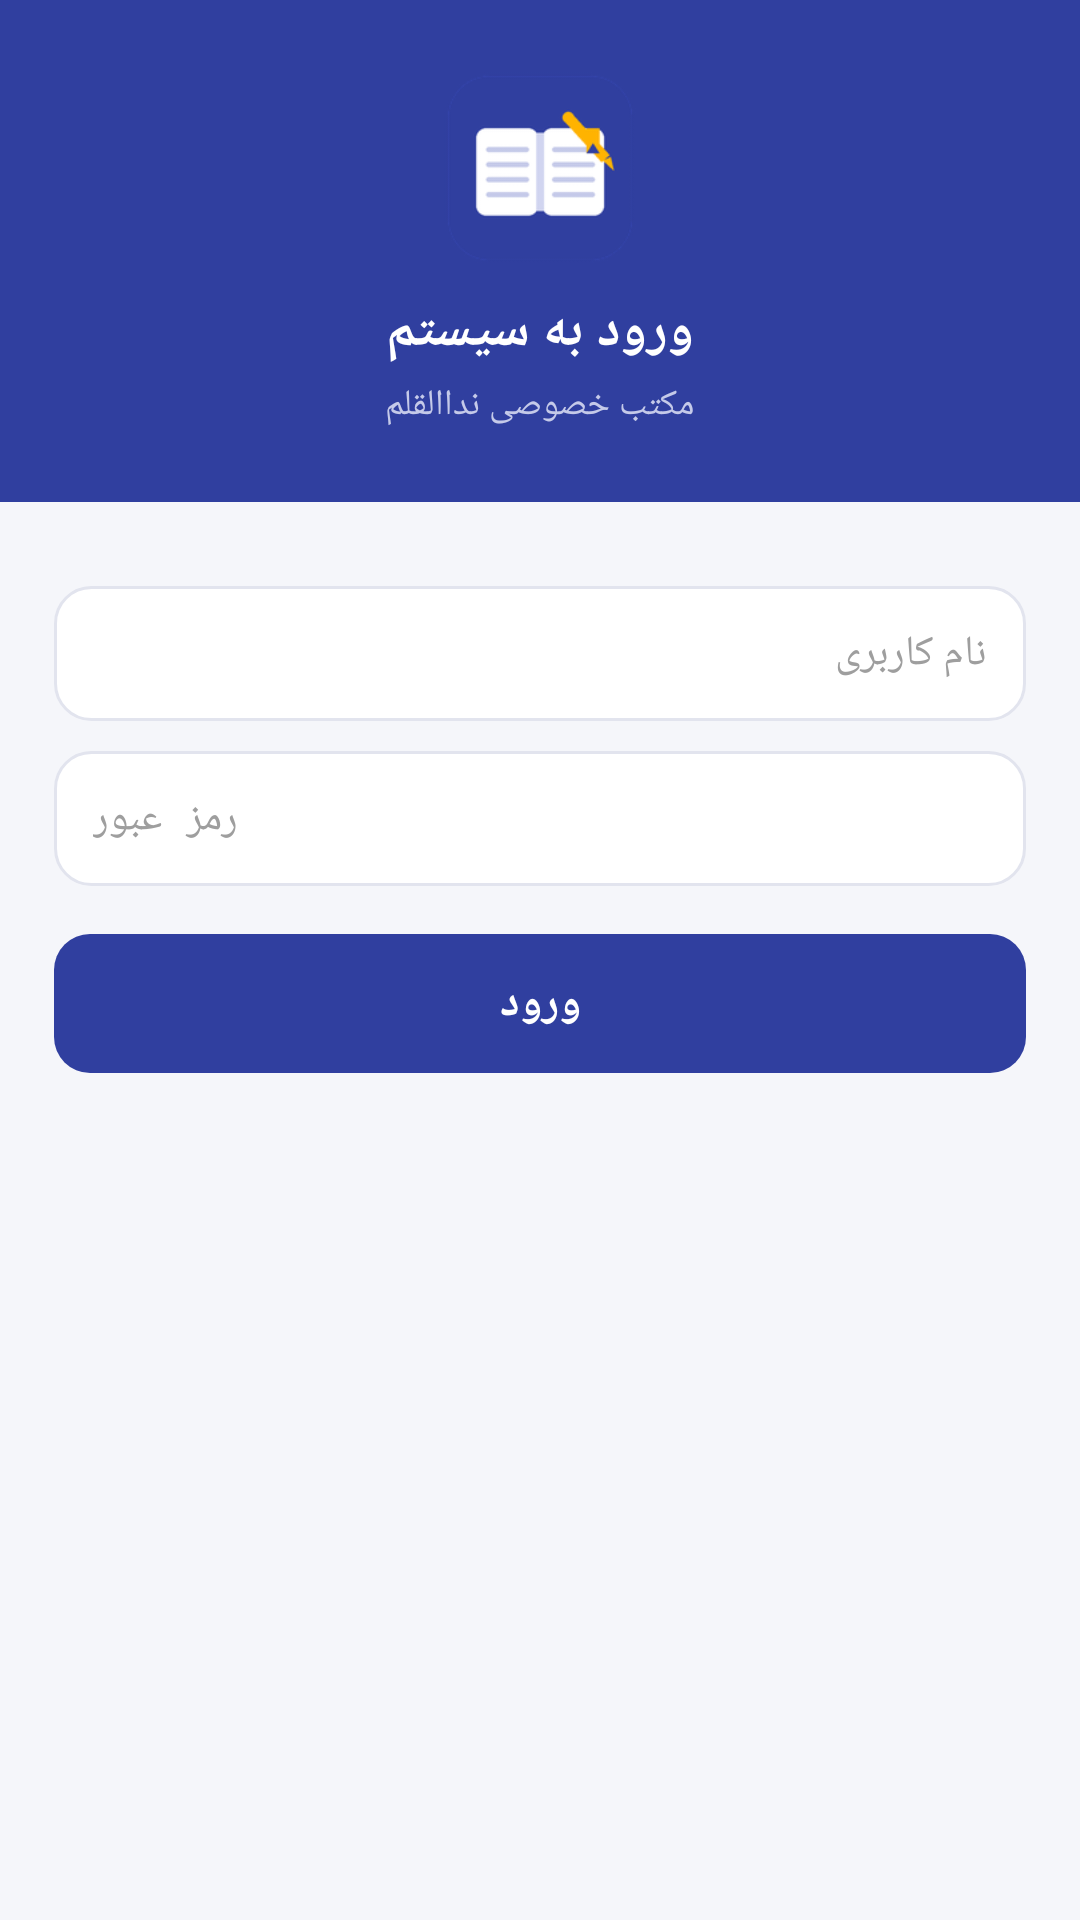

This screen was rendered from an Android layout file. Write that file and the resources it references.
<!-- AndroidManifest.xml: application theme AppTheme -->
<!-- res/layout/activity_login.xml -->
<?xml version="1.0" encoding="utf-8"?>
<LinearLayout xmlns:android="http://schemas.android.com/apk/res/android"
    android:layout_width="match_parent"
    android:layout_height="match_parent"
    android:background="@color/bg"
    android:orientation="vertical">

    <LinearLayout
        android:layout_width="match_parent"
        android:layout_height="wrap_content"
        android:background="@color/primary"
        android:orientation="vertical"
        android:padding="24dp">

        <ImageView
            android:layout_width="64dp"
            android:layout_height="64dp"
            android:layout_gravity="center"
            android:contentDescription="@string/app_name"
            android:src="@mipmap/ic_launcher"/>

        <TextView
            android:id="@+id/tvLoginTitle"
            android:layout_width="wrap_content"
            android:layout_height="wrap_content"
            android:layout_gravity="center"
            android:layout_marginTop="10dp"
            android:text="@string/login_title"
            android:textColor="@color/white"
            android:textSize="18sp"
            android:textStyle="bold"/>

        <TextView
            android:id="@+id/tvLoginHint"
            android:layout_width="wrap_content"
            android:layout_height="wrap_content"
            android:layout_gravity="center"
            android:layout_marginTop="4dp"
            android:text="@string/school_full"
            android:textColor="@color/onPrimarySub"
            android:textSize="12sp"/>
    </LinearLayout>

    <LinearLayout
        android:layout_width="match_parent"
        android:layout_height="wrap_content"
        android:orientation="vertical"
        android:padding="18dp">

        <LinearLayout
            android:id="@+id/nameBox"
            android:layout_width="match_parent"
            android:layout_height="wrap_content"
            android:visibility="gone">

            <EditText
                android:id="@+id/etName"
                style="@style/FieldStyle"
                android:hint="@string/full_name"
                android:inputType="textPersonName"/>
        </LinearLayout>

        <EditText
            android:id="@+id/etUser"
            style="@style/FieldStyle"
            android:layout_marginTop="10dp"
            android:hint="@string/username"
            android:inputType="text"
            android:maxLines="1"/>

        <EditText
            android:id="@+id/etPass"
            style="@style/FieldStyle"
            android:layout_marginTop="10dp"
            android:hint="@string/password"
            android:inputType="textPassword"
            android:maxLines="1"/>

        <EditText
            android:id="@+id/etPass2"
            style="@style/FieldStyle"
            android:layout_marginTop="10dp"
            android:hint="@string/re_password"
            android:inputType="textPassword"
            android:maxLines="1"
            android:visibility="gone"/>

        <TextView
            android:id="@+id/btnGo"
            android:layout_width="match_parent"
            android:layout_height="wrap_content"
            android:layout_marginTop="16dp"
            android:background="@drawable/bg_btn_primary"
            android:gravity="center"
            android:padding="13dp"
            android:text="@string/btn_login"
            android:textColor="@color/white"
            android:textSize="15sp"
            android:textStyle="bold"/>
    </LinearLayout>
</LinearLayout>
<!-- resources referenced by this layout -->
<resources>
  <color name="bg">#F5F6FA</color>
  <color name="onPrimarySub">#C5CAE9</color>
  <color name="primary">#303F9F</color>
  <color name="white">#FFFFFF</color>
  <!-- drawable bg_btn_primary (drawable) -->
  <?xml version="1.0" encoding="utf-8"?>
  <ripple xmlns:android="http://schemas.android.com/apk/res/android"
      android:color="#33000000">
      <item>
          <shape>
              <corners android:radius="12dp"/>
              <solid android:color="@color/primary"/>
          </shape>
      </item>
  </ripple>
  <!-- mipmap ic_launcher: png bitmap (mipmap-hdpi, 3645 bytes) -->
  <string name="app_name">نداالقلم</string>
  <string name="btn_login">ورود</string>
  <string name="full_name">نام و تخلص</string>
  <string name="login_title">ورود به سیستم</string>
  <string name="password">رمز عبور</string>
  <string name="re_password">تکرار رمز عبور</string>
  <string name="school_full">مکتب خصوصی نداالقلم</string>
  <string name="username">نام کاربری</string>
  <style name="FieldStyle">
          <item name="android:layout_width">match_parent</item>
          <item name="android:layout_height">wrap_content</item>
          <item name="android:background">@drawable/bg_input</item>
          <item name="android:padding">13dp</item>
          <item name="android:textColor">@color/textMain</item>
          <item name="android:textColorHint">@color/hint</item>
          <item name="android:textSize">14sp</item>
      </style>
  <style name="AppTheme" parent="android:Theme.Material.Light.NoActionBar">
          <item name="android:colorPrimary">@color/primary</item>
          <item name="android:colorPrimaryDark">@color/primaryDark</item>
          <item name="android:colorAccent">@color/accent</item>
          <item name="android:statusBarColor">@color/primaryDark</item>
          <item name="android:windowBackground">@color/bg</item>
          <item name="android:textColorPrimary">@color/textMain</item>
      </style>
  <!-- drawable bg_input (drawable) -->
  <?xml version="1.0" encoding="utf-8"?>
  <shape xmlns:android="http://schemas.android.com/apk/res/android">
      <corners android:radius="12dp"/>
      <solid android:color="@color/white"/>
      <stroke android:width="1dp" android:color="@color/stroke"/>
  </shape>
  <color name="textMain">#212121</color>
  <color name="hint">#9E9E9E</color>
  <color name="primaryDark">#1A237E</color>
  <color name="accent">#FFB300</color>
  <color name="stroke">#E2E4EE</color>
</resources>
